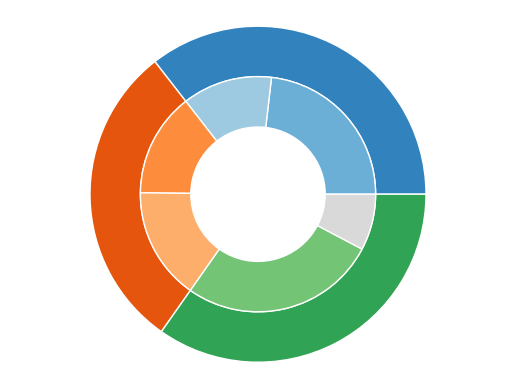

This chart was generated by the following Python code:
import numpy as np
import matplotlib.pyplot as plt

size = 0.3
vals = np.array([[60., 32.], [37., 40.], [70., 20.]])

cmap = plt.get_cmap("tab20c")
outer_colors = cmap(np.arange(3)*4)
inner_colors = cmap([1, 2, 5, 6, 9, 20])

print(vals.sum(axis=1))

plt.pie(vals.sum(axis=1), radius=1, colors=outer_colors, wedgeprops=dict(width=size, edgecolor='w'))
print(vals.flatten())

plt.pie(vals.flatten(), radius=1-size, colors=inner_colors, wedgeprops=dict(width=size, edgecolor='w'))

plt.axis('equal')
plt.show()
